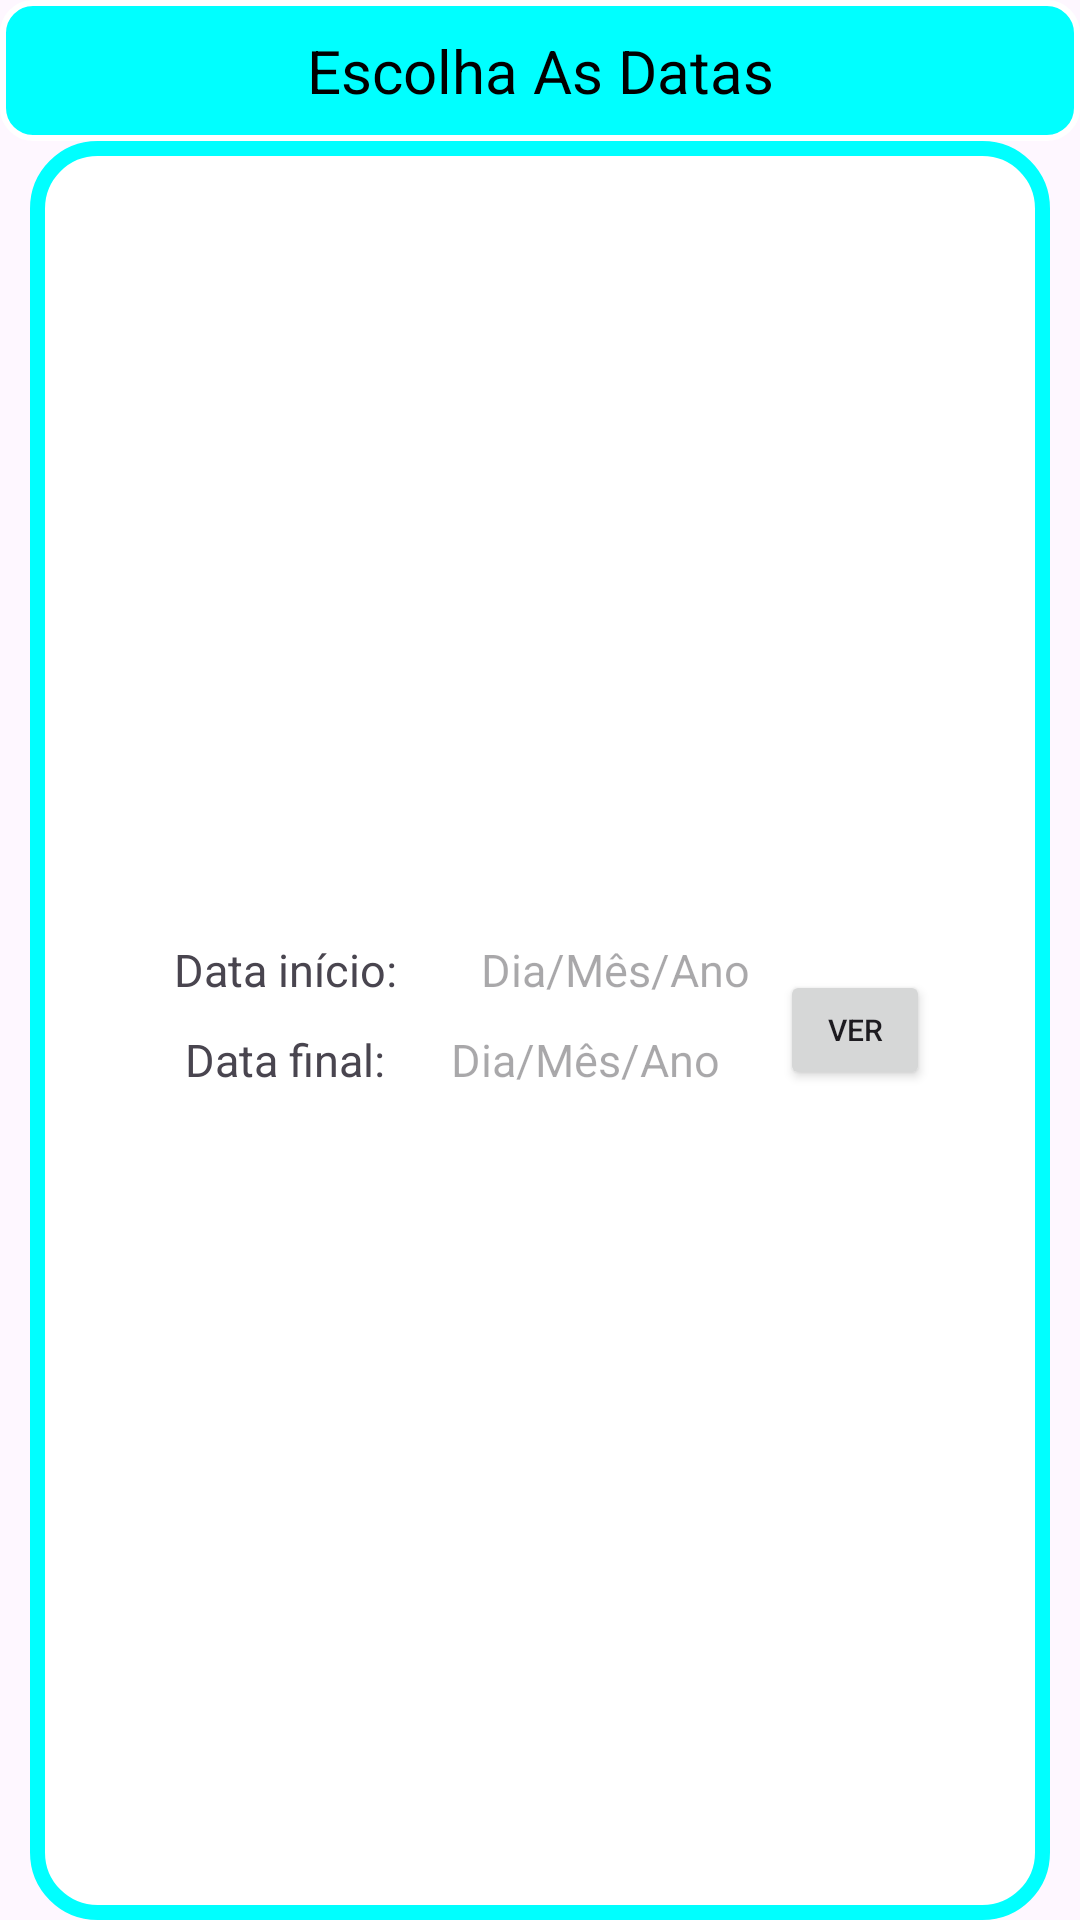

The Android layout XML behind this screen, and the referenced resources:
<!-- AndroidManifest.xml: application theme Theme.Controle_de_vendas -->
<!-- res/layout/layoutentredatas.xml -->
<?xml version="1.0" encoding="utf-8"?>
<androidx.appcompat.widget.LinearLayoutCompat xmlns:android="http://schemas.android.com/apk/res/android"
    android:layout_width="wrap_content"
    android:layout_gravity="center"
    android:orientation="vertical"
    android:layout_height="wrap_content">
    <TextView
        android:layout_width="match_parent"
        android:layout_height="wrap_content"
        android:background="@drawable/styletextview"
        android:gravity="center"
        android:padding="10dp"
        android:text="Escolha As Datas"
        android:textColor="@color/black"
        android:textSize="20sp"></TextView>
    <androidx.appcompat.widget.LinearLayoutCompat
        android:layout_width="match_parent"
        android:gravity="center"
        android:layout_marginLeft="10dp"
        android:layout_marginRight="10dp"
        android:orientation="horizontal" android:background="@drawable/styleview"
        android:layout_height="match_parent">
        <androidx.appcompat.widget.LinearLayoutCompat
            android:layout_width="wrap_content"
            android:orientation="vertical"
            android:layout_gravity="center"
            android:layout_height="wrap_content">
            <androidx.appcompat.widget.LinearLayoutCompat
                android:layout_width="wrap_content"
                android:layout_height="match_parent"
                android:layout_gravity="center"
                android:orientation="horizontal">
                <TextView
                    android:layout_width="90dp"
                    android:text="Data início:"
                    android:gravity="center"
                    android:textSize="15sp"
                    android:layout_marginLeft="10dp"
                    android:layout_height="30dp">
                </TextView>
                <TextView
                    android:id="@+id/editDataInicio"
                    android:layout_width="110dp"
                    android:gravity="center"
                    android:textSize="15sp"
                    android:layout_marginLeft="10dp"
                    android:hint="Dia/Mês/Ano"
                    android:layout_height="30dp">
                </TextView>
            </androidx.appcompat.widget.LinearLayoutCompat>
            <androidx.appcompat.widget.LinearLayoutCompat
                android:layout_width="wrap_content"
                android:layout_height="match_parent"
                android:layout_gravity="center"
                android:orientation="horizontal">
                <TextView
                    android:layout_width="90dp"
                    android:text="Data final:"
                    android:textSize="15sp"
                    android:layout_marginBottom="10dp"
                    android:gravity="center"
                    android:layout_height="30dp">
                </TextView>
                <TextView
                    android:id="@+id/editDataFinal"
                    android:layout_width="110dp"
                    android:gravity="center"
                    android:textSize="15sp"
                    android:hint="Dia/Mês/Ano"
                    android:layout_height="30dp">
                </TextView></androidx.appcompat.widget.LinearLayoutCompat>
        </androidx.appcompat.widget.LinearLayoutCompat>
        <androidx.appcompat.widget.AppCompatButton
            android:layout_width="50dp"
            android:text="Ver"
            android:textSize="10sp"
            android:layout_marginRight="10dp"
            android:layout_gravity="center"
            android:id="@+id/botaoEntreDatas"
            android:layout_height="40dp">
        </androidx.appcompat.widget.AppCompatButton>
    </androidx.appcompat.widget.LinearLayoutCompat>
</androidx.appcompat.widget.LinearLayoutCompat>
<!-- resources referenced by this layout -->
<resources>
  <color name="black">#FF000000</color>
  <!-- drawable styletextview (drawable) -->
  <?xml version="1.0" encoding="utf-8"?>
  <shape xmlns:android="http://schemas.android.com/apk/res/android">
      <corners android:radius="10dp"/>
      <solid android:color="@color/cor_Cyan"/>
      <stroke android:color="@color/white" android:width="2dp"/>
  </shape>
  <!-- drawable styleview (drawable) -->
  <?xml version="1.0" encoding="utf-8"?>
  <shape xmlns:android="http://schemas.android.com/apk/res/android">
      <corners android:radius="20dp"/>
      <solid android:color="@color/white"/>
      <stroke android:color="@color/cor_Cyan" android:width="5dp"/>
  </shape>
  <style name="Theme.Controle_de_vendas" parent="Base.Theme.Controle_de_vendas" />
  <color name="cor_Cyan">#00FFFF</color>
  <color name="white">#FFFFFFFF</color>
  <style name="Base.Theme.Controle_de_vendas" parent="Theme.Material3.DayNight.NoActionBar">
          
          
      </style>
</resources>
